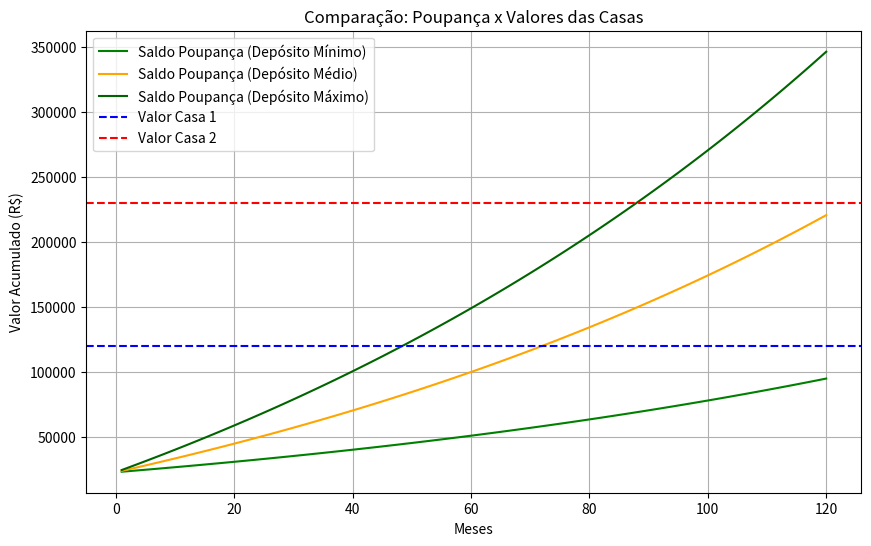

Reproduce this figure in Python.
import numpy as np
import matplotlib.pyplot as plt

# Dados iniciais
valor_casa1 = 120_000  # R$120 mil
valor_casa2 = 230_000  # R$230 mil
entrada = 23_000  # R$23 mil
juros_financiamento = 13 / 100 / 12  # 13% ao ano -> mensal
juros_poupanca = 9 / 100 / 12  # 9% ao ano -> mensal
meses = 120  # 10 anos
deposito_min = 200  # Depósito mensal mínimo
deposito_max = 1500  # Depósito mensal máximo
deposito_medio = (deposito_min + deposito_max) / 2  # Média dos depósitos

# Funções para cálculo
def calcular_parcela(valor, entrada, juros, n):
    valor_financiado = valor - entrada
    parcela = (valor_financiado * juros) / (1 - (1 + juros) ** -n)
    return parcela

def simular_poupanca(saldo_inicial, juros, deposito_mensal, n):
    saldo = saldo_inicial
    historico = []
    for _ in range(n):
        saldo = saldo * (1 + juros) + deposito_mensal
        historico.append(saldo)
    return historico

# Cálculos
parcela_casa1 = calcular_parcela(valor_casa1, entrada, juros_financiamento, meses)
parcela_casa2 = calcular_parcela(valor_casa2, entrada, juros_financiamento, meses)

# Cálculo do valor total pago
valor_final_casa1 = parcela_casa1 * meses
valor_final_casa2 = parcela_casa2 * meses

# Simulação de poupança para depósitos mínimos, médios e máximos
historico_poupanca_min = simular_poupanca(entrada, juros_poupanca, deposito_min, meses)
historico_poupanca_medio = simular_poupanca(entrada, juros_poupanca, deposito_medio, meses)
historico_poupanca_max = simular_poupanca(entrada, juros_poupanca, deposito_max, meses)

# Criação do gráfico
tempo = np.arange(1, meses + 1)

plt.figure(figsize=(10, 6))
plt.plot(tempo, historico_poupanca_min, label="Saldo Poupança (Depósito Mínimo)", color="green")
plt.plot(tempo, historico_poupanca_medio, label="Saldo Poupança (Depósito Médio)", color="orange")
plt.plot(tempo, historico_poupanca_max, label="Saldo Poupança (Depósito Máximo)", color="darkgreen")
plt.axhline(y=valor_casa1, color="blue", linestyle="--", label="Valor Casa 1")
plt.axhline(y=valor_casa2, color="red", linestyle="--", label="Valor Casa 2")
plt.title("Comparação: Poupança x Valores das Casas")
plt.xlabel("Meses")
plt.ylabel("Valor Acumulado (R$)")
plt.legend()
plt.grid()
plt.show()

# Exibição das informações
print(f"Parcela Casa 1: R${parcela_casa1:.2f}/mês")
print(f"Valor final pago pela Casa 1: R${valor_final_casa1:.2f}")
print(f"Parcela Casa 2: R${parcela_casa2:.2f}/mês")
print(f"Valor final pago pela Casa 2: R${valor_final_casa2:.2f}")

# Saldo final da poupança e diferença para os valores das casas
saldo_final_min = historico_poupanca_min[-1]
saldo_final_medio = historico_poupanca_medio[-1]
saldo_final_max = historico_poupanca_max[-1]

falta_casa1_min = max(0, valor_casa1 - saldo_final_min)
falta_casa1_medio = max(0, valor_casa1 - saldo_final_medio)
falta_casa1_max = max(0, valor_casa1 - saldo_final_max)

falta_casa2_min = max(0, valor_casa2 - saldo_final_min)
falta_casa2_medio = max(0, valor_casa2 - saldo_final_medio)
falta_casa2_max = max(0, valor_casa2 - saldo_final_max)

print(f"Saldo final da poupança após 10 anos (depósito mínimo): R${saldo_final_min:.2f}")
print(f"Saldo final da poupança após 10 anos (depósito médio): R${saldo_final_medio:.2f}")
print(f"Saldo final da poupança após 10 anos (depósito máximo): R${saldo_final_max:.2f}")

print(f"Faltando para comprar Casa 1 (depósito mínimo): R${falta_casa1_min:.2f}")
print(f"Faltando para comprar Casa 1 (depósito médio): R${falta_casa1_medio:.2f}")
print(f"Faltando para comprar Casa 1 (depósito máximo): R${falta_casa1_max:.2f}")

print(f"Faltando para comprar Casa 2 (depósito mínimo): R${falta_casa2_min:.2f}")
print(f"Faltando para comprar Casa 2 (depósito médio): R${falta_casa2_medio:.2f}")
print(f"Faltando para comprar Casa 2 (depósito máximo): R${falta_casa2_max:.2f}")

meses_casa1_min = np.argmax(np.array(historico_poupanca_min) >= valor_casa1) + 1 if falta_casa1_min == 0 else None
meses_casa1_medio = np.argmax(np.array(historico_poupanca_medio) >= valor_casa1) + 1 if falta_casa1_medio == 0 else None
meses_casa1_max = np.argmax(np.array(historico_poupanca_max) >= valor_casa1) + 1 if falta_casa1_max == 0 else None

meses_casa2_min = np.argmax(np.array(historico_poupanca_min) >= valor_casa2) + 1 if falta_casa2_min == 0 else None
meses_casa2_medio = np.argmax(np.array(historico_poupanca_medio) >= valor_casa2) + 1 if falta_casa2_medio == 0 else None
meses_casa2_max = np.argmax(np.array(historico_poupanca_max) >= valor_casa2) + 1 if falta_casa2_max == 0 else None

if meses_casa1_min:
    print(f"Casa 1 pode ser comprada em {meses_casa1_min} meses com depósito mínimo.")
if meses_casa1_medio:
    print(f"Casa 1 pode ser comprada em {meses_casa1_medio} meses com depósito médio.")
if meses_casa1_max:
    print(f"Casa 1 pode ser comprada em {meses_casa1_max} meses com depósito máximo.")

if meses_casa2_min:
    print(f"Casa 2 pode ser comprada em {meses_casa2_min} meses com depósito mínimo.")
if meses_casa2_medio:
    print(f"Casa 2 pode ser comprada em {meses_casa2_medio} meses com depósito médio.")
if meses_casa2_max:
    print(f"Casa 2 pode ser comprada em {meses_casa2_max} meses com depósito máximo.")
